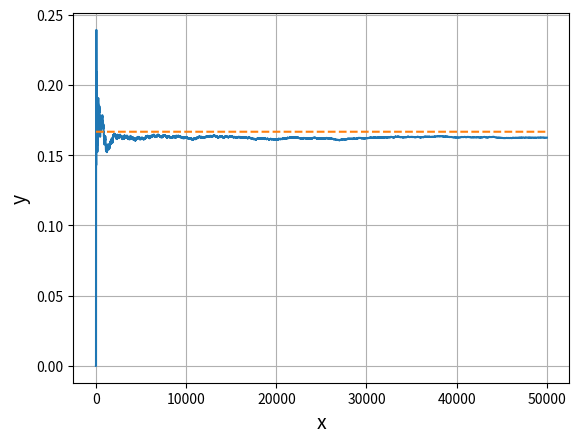

Here is the Python script that generated this plot:
from matplotlib import lines
import numpy as np
import matplotlib.pyplot as plt

x = []
y = []
total = 0 #試行数
num_5 = 0 #5が出た回数
n = 50000 #サイコロを振る回数

for i in range(n):
    if np.random.randint(6)+1 == 5:
        num_5 += 1

    total += 1
    x.append(i)
    y.append(num_5/total)

plt.plot(x, y)
plt.plot(x, [1/6]*n, linestyle='dashed')

plt.xlabel('x', size=14)
plt.ylabel('y', size=14)
plt.grid()  

plt.show()